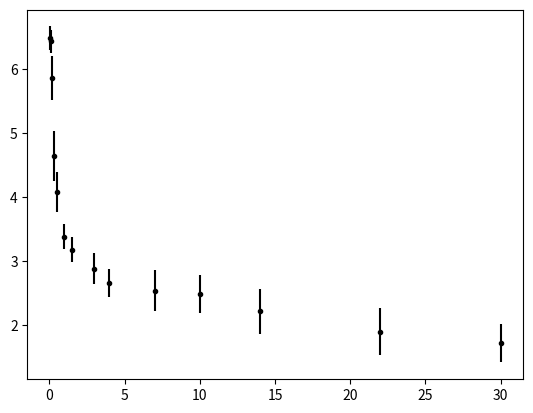

Source code (Python):

import matplotlib.pyplot as plt
 

#Tempo das medicoes e da discretizacao do modelo
x = [0.04, 0.09, 0.18, 0.33, 0.50, 1.00, 1.50, 2.96, 3.98, 7.00, 9.98, 13.97, 21.96, 30.02]

#Media do resultado experimental
y = [6.47991433, 6.42897983, 5.857277, 4.63766183, 4.08108333, 3.38275467,
     3.18124267, 2.88121,    2.66053917, 2.54078967, 2.487822,   2.21939417,
     1.90103167, 1.7158415 ]

#Desvio padrao dos dados
yerr = [0.182129952, 0.182630388, 0.337284052,	0.390495914, 0.307469046, 0.18942229,
        0.200947972, 0.239112485, 0.222385492, 0.324597051, 0.294209462, 0.350716883,
        0.372253077, 0.297196377]

#plt.ylim(0,120)
#plt.errorbar(x, y, yerr = yerr, marker='s', fmt='.k', uplims=True, lolims=True)
#plt.errorbar(x, y, yerr = yerr, marker='s', fmt='.k')
plt.errorbar(x, y, yerr = yerr, fmt='.k')

plt.show()